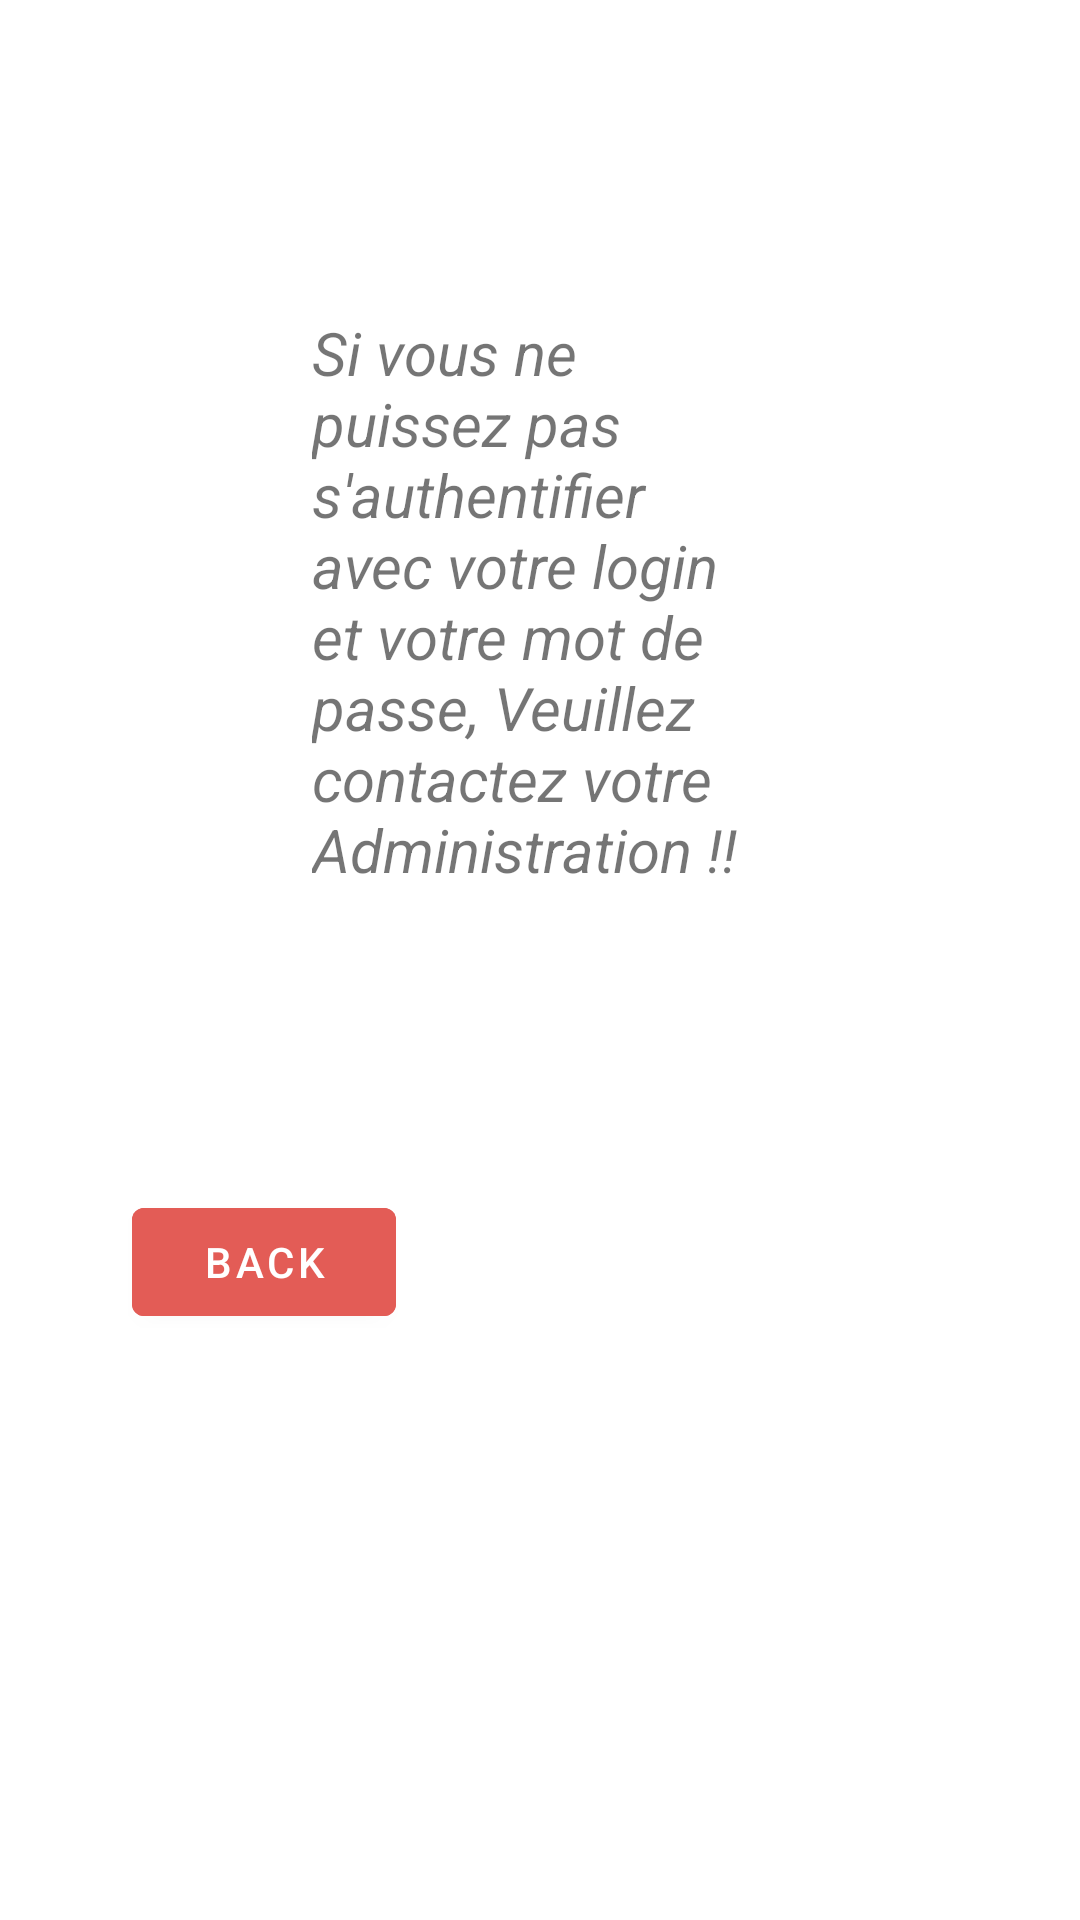

This screen was rendered from an Android layout file. Write that file and the resources it references.
<!-- AndroidManifest.xml: application theme Theme.Miola -->
<!-- res/layout/activity_help.xml -->
<?xml version="1.0" encoding="utf-8"?>
<LinearLayout xmlns:android="http://schemas.android.com/apk/res/android"
    xmlns:app="http://schemas.android.com/apk/res-auto"
    xmlns:tools="http://schemas.android.com/tools"
    android:layout_width="match_parent"
    android:layout_height="match_parent"
    android:orientation="vertical"
    android:padding="24dp"
    tools:context=".HelpActivity">


    <TextView
        android:layout_width="match_parent"
        android:layout_height="wrap_content"
        android:layout_margin="10dp"
        android:padding="70dp"
        android:text="Si vous ne puissez pas s'authentifier avec votre login et votre mot de passe, Veuillez contactez votre Administration !!"
        android:textSize="20dp"
        android:textStyle="italic" />

    <com.google.android.material.button.MaterialButton
        android:layout_width="wrap_content"
        android:layout_height="wrap_content"
        android:id="@+id/Back_btn"
        android:text="BACK"
        android:gravity="center"
        android:backgroundTint="#e35c56"
        android:layout_margin="20dp"
        />

</LinearLayout>
<!-- resources referenced by this layout -->
<resources>
  <style name="Theme.Miola" parent="Theme.MaterialComponents.Light.NoActionBar">
          
          <item name="colorPrimary">@color/purple_500</item>
          <item name="colorPrimaryVariant">@color/purple_700</item>
          <item name="colorOnPrimary">@color/white</item>
          
          <item name="colorSecondary">@color/teal_200</item>
          <item name="colorSecondaryVariant">@color/teal_700</item>
          <item name="colorOnSecondary">@color/black</item>
          
          <item name="android:statusBarColor" tools:targetApi="l">?attr/colorPrimaryVariant</item>
          
      </style>
  <color name="purple_500">#bf1313</color>
  <color name="purple_700">#FF3700B3</color>
  <color name="white">#FFFFFFFF</color>
  <color name="teal_200">#FF03DAC5</color>
  <color name="teal_700">#FF018786</color>
  <color name="black">#FF000000</color>
</resources>
